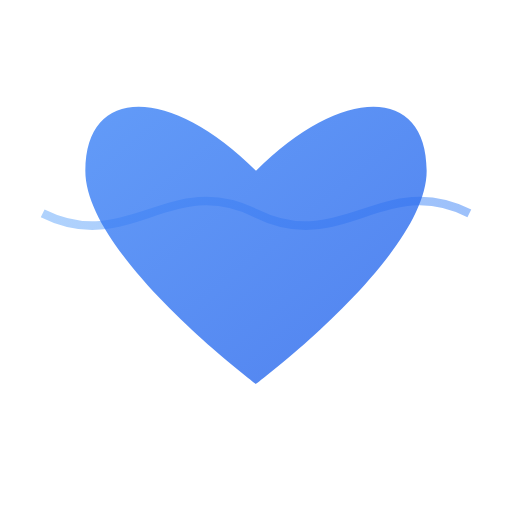
t = 0.00 s
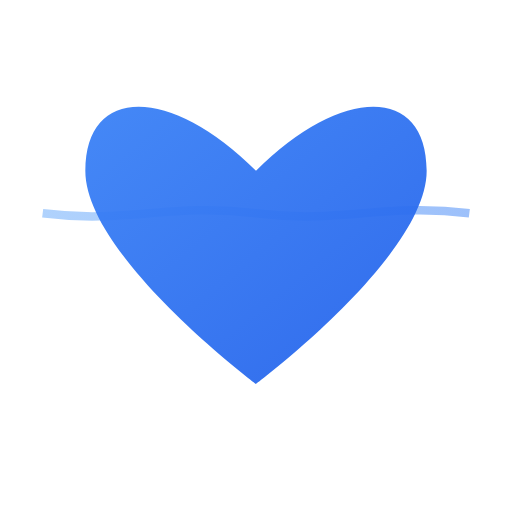
t = 0.75 s
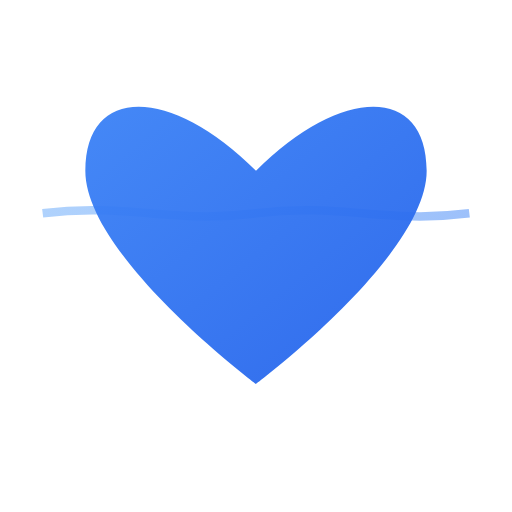
t = 1.25 s
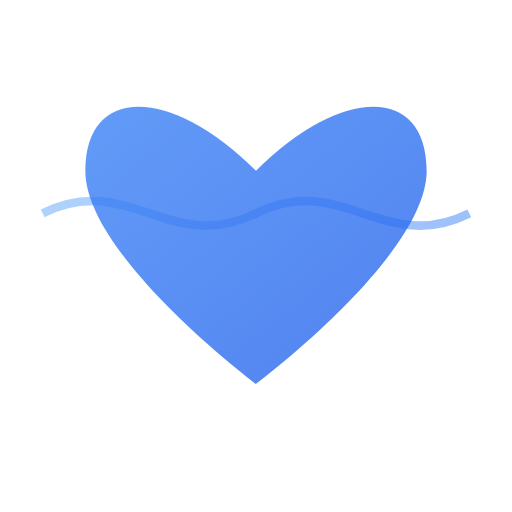
t = 2.00 s
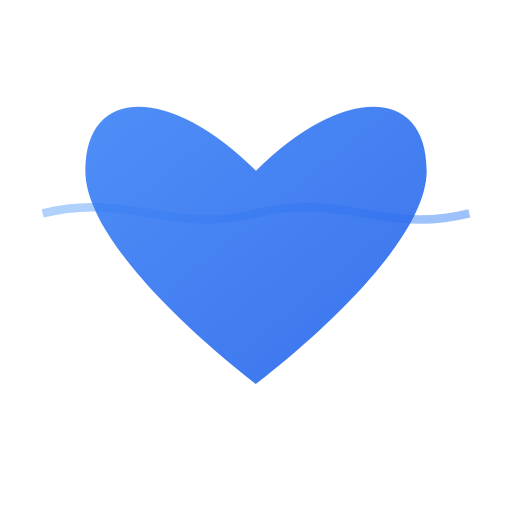
t = 2.50 s
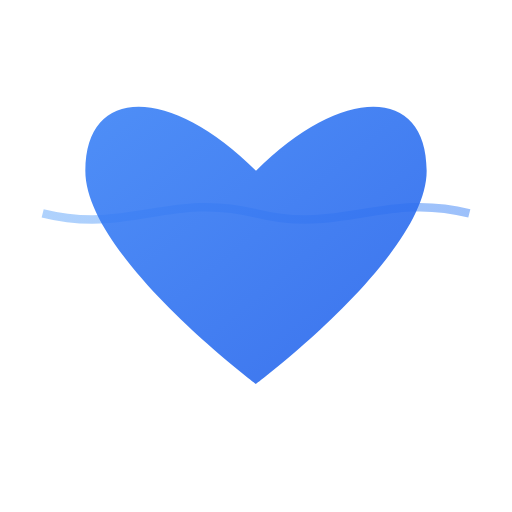
t = 3.50 s

The animated SVG that drew these frames (rendered in a browser with its animation timeline set to each time). Animation: 2 SMIL elements (animate=2); one cycle of 4.00 s, repeats indefinitely.

<?xml version="1.0" encoding="UTF-8"?>
<svg width="120" height="120" viewBox="0 0 120 120" fill="none" xmlns="http://www.w3.org/2000/svg">
    <!-- Wave background -->
    <path d="M10,50 C30,60 40,40 60,50 C80,60 90,40 110,50" 
          stroke="url(#wave-gradient)" stroke-width="2" fill="none" opacity="0.5">
        <animate attributeName="d" 
                 dur="4s"
                 repeatCount="indefinite"
                 values="M10,50 C30,60 40,40 60,50 C80,60 90,40 110,50;
                         M10,50 C30,40 40,60 60,50 C80,40 90,60 110,50;
                         M10,50 C30,60 40,40 60,50 C80,60 90,40 110,50"/>
    </path>
    
    <!-- Heart shape -->
    <path d="M60,90 C60,90 20,60 20,40 C20,20 40,20 60,40 C80,20 100,20 100,40 C100,60 60,90 60,90Z" 
          fill="url(#heart-gradient)">
        <animate attributeName="opacity" 
                 values="0.8;1;0.8" 
                 dur="2s" 
                 repeatCount="indefinite"/>
    </path>
    
    <!-- Gradients -->
    <defs>
        <linearGradient id="wave-gradient" x1="0" y1="0" x2="100%" y2="0">
            <stop offset="0%" stop-color="#60a5fa"/>
            <stop offset="100%" stop-color="#3b82f6"/>
        </linearGradient>
        <linearGradient id="heart-gradient" x1="0" y1="0" x2="100%" y2="100%">
            <stop offset="0%" stop-color="#3b82f6"/>
            <stop offset="100%" stop-color="#2563eb"/>
        </linearGradient>
    </defs>
</svg>